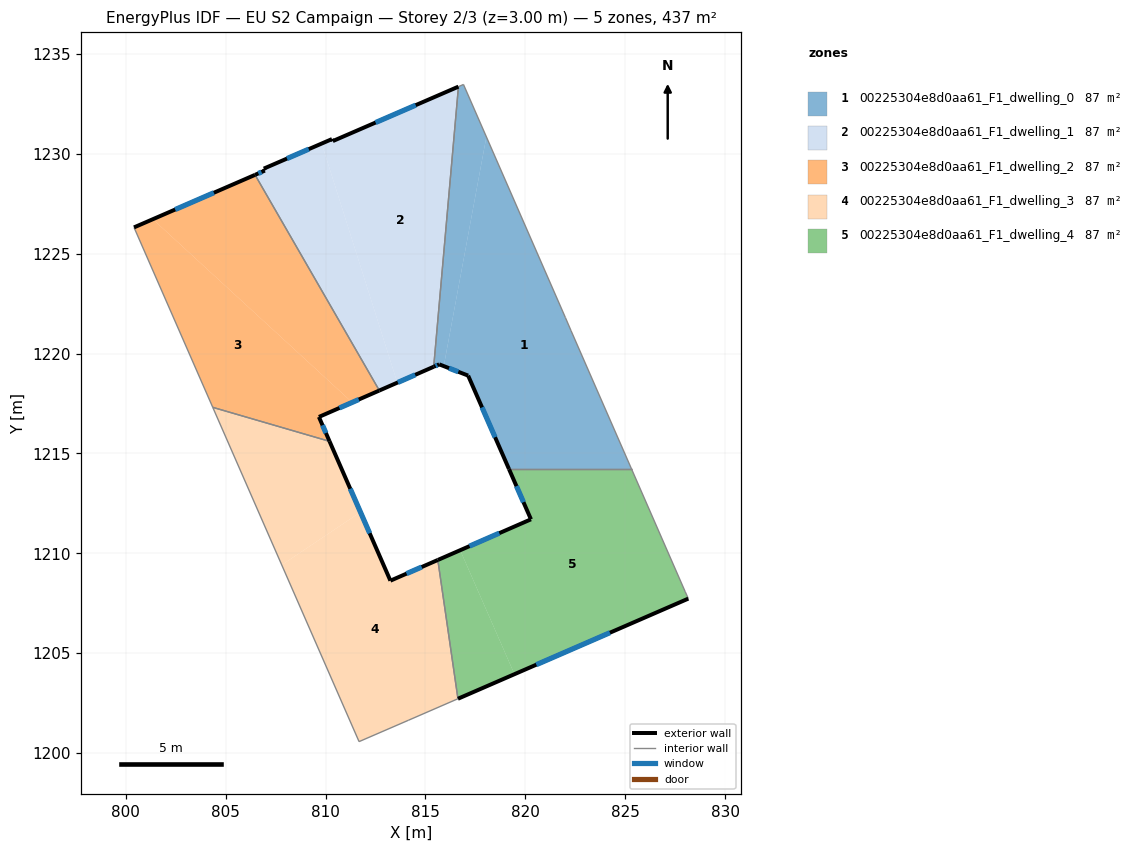
=== STOREY PLAN SPEC (per zone: floor XY polygon, exterior-wall plan segments, windows/doors) ===
zone 1: 00225304e8d0aa61_F1_dwelling_0  (87.5 m²)
  floor: (818.05, 1230.85) (822.01, 1221.80) (822.29, 1221.15) (825.32, 1214.22) (819.18, 1214.22) (817.14, 1218.90) (815.92, 1219.37)
  floor: (816.90, 1233.47) (818.05, 1230.85) (815.92, 1219.37) (815.69, 1219.46) (815.41, 1219.34) (816.65, 1233.36)
  exterior wall: (817.14, 1218.90) – (819.18, 1214.22)  [5.1 m]
    window: (817.83, 1217.30) – (818.49, 1215.81)  [1.6 m²]
  exterior wall: (815.69, 1219.46) – (817.14, 1218.90)  [1.6 m]
    window: (816.18, 1219.27) – (816.64, 1219.09)  [0.5 m²]
  exterior wall: (815.41, 1219.34) – (815.69, 1219.46)  [0.3 m]
    window: (815.51, 1219.38) – (815.60, 1219.42)  [0.1 m²]
  interior walls: 6
zone 2: 00225304e8d0aa61_F1_dwelling_1  (87.5 m²)
  floor: (816.65, 1233.36) (815.41, 1219.34) (813.59, 1218.54) (809.81, 1230.51) (810.32, 1230.74) (810.36, 1230.64)
  floor: (809.81, 1230.51) (813.59, 1218.54) (812.69, 1218.15) (806.47, 1228.95) (806.96, 1229.16) (806.91, 1229.26)
  exterior wall: (810.32, 1230.74) – (806.91, 1229.26)  [3.7 m]
    window: (809.16, 1230.23) – (808.07, 1229.76)  [1.1 m²]
  exterior wall: (810.36, 1230.64) – (810.32, 1230.74)  [0.1 m]
  exterior wall: (816.65, 1233.36) – (810.36, 1230.64)  [6.9 m]
    window: (814.51, 1232.43) – (812.50, 1231.56)  [2.1 m²]
  exterior wall: (812.69, 1218.15) – (815.41, 1219.34)  [3.0 m]
    window: (813.62, 1218.55) – (814.49, 1218.93)  [0.9 m²]
  exterior wall: (806.96, 1229.16) – (806.47, 1228.95)  [0.5 m]
    window: (806.79, 1229.09) – (806.64, 1229.02)  [0.2 m²]
  exterior wall: (806.91, 1229.26) – (806.96, 1229.16)  [0.1 m]
  interior walls: 2
zone 3: 00225304e8d0aa61_F1_dwelling_2  (87.5 m²)
  floor: (811.33, 1217.55) (809.67, 1216.83) (810.20, 1215.61) (804.35, 1217.31) (800.41, 1226.32) (801.35, 1226.72)
  floor: (806.47, 1228.95) (812.69, 1218.15) (811.33, 1217.55) (801.35, 1226.72)
  exterior wall: (809.67, 1216.83) – (812.69, 1218.15)  [3.3 m]
    window: (810.70, 1217.28) – (811.66, 1217.70)  [1.0 m²]
  exterior wall: (810.20, 1215.61) – (809.67, 1216.83)  [1.3 m]
    window: (810.02, 1216.02) – (809.85, 1216.41)  [0.4 m²]
  exterior wall: (806.47, 1228.95) – (800.41, 1226.32)  [6.6 m]
    window: (804.41, 1228.05) – (802.47, 1227.21)  [2.0 m²]
  interior walls: 3
zone 4: 00225304e8d0aa61_F1_dwelling_3  (87.5 m²)
  floor: (810.20, 1215.61) (811.75, 1212.06) (807.81, 1209.42) (804.35, 1217.31)
  floor: (815.62, 1209.67) (816.63, 1202.72) (814.16, 1201.65) (811.68, 1200.57) (807.81, 1209.42) (811.75, 1212.06) (813.25, 1208.63)
  exterior wall: (813.25, 1208.63) – (810.20, 1215.61)  [7.6 m]
    window: (812.21, 1211.00) – (811.24, 1213.23)  [2.3 m²]
  exterior wall: (815.62, 1209.67) – (813.25, 1208.63)  [2.6 m]
    window: (814.81, 1209.31) – (814.05, 1208.98)  [0.8 m²]
  interior walls: 5
zone 5: 00225304e8d0aa61_F1_dwelling_4  (87.5 m²)
  floor: (816.74, 1210.16) (819.46, 1203.95) (816.63, 1202.72) (815.62, 1209.67)
  floor: (825.32, 1214.22) (828.00, 1208.08) (828.16, 1207.73) (819.46, 1203.95) (816.74, 1210.16) (820.28, 1211.70) (819.18, 1214.22)
  exterior wall: (820.28, 1211.70) – (815.62, 1209.67)  [5.1 m]
    window: (818.70, 1211.01) – (817.21, 1210.36)  [1.6 m²]
  exterior wall: (819.18, 1214.22) – (820.28, 1211.70)  [2.7 m]
    window: (819.56, 1213.36) – (819.91, 1212.56)  [0.8 m²]
  exterior wall: (816.63, 1202.72) – (828.16, 1207.73)  [12.6 m]
    window: (820.55, 1204.43) – (824.24, 1206.03)  [3.9 m²]
  interior walls: 4

=== DERIVED (storey summary) ===
Building: EU S2 Campaign
Storey: 2 of 3  (floor level z = 3.00 m)
Storey gross floor area: 437.3 m²
Zones on this storey: 5
  - 00225304e8d0aa61_F1_dwelling_0: floor 87.5 m²; exterior wall 7.0 m (20.9 m²); 3 window(s) 2.1 m²; WWR 10.2%
  - 00225304e8d0aa61_F1_dwelling_1: floor 87.5 m²; exterior wall 14.3 m (42.9 m²); 4 window(s) 4.3 m²; WWR 10.1%
  - 00225304e8d0aa61_F1_dwelling_2: floor 87.5 m²; exterior wall 11.2 m (33.7 m²); 3 window(s) 3.4 m²; WWR 10.2%
  - 00225304e8d0aa61_F1_dwelling_3: floor 87.5 m²; exterior wall 10.2 m (30.6 m²); 2 window(s) 3.1 m²; WWR 10.2%
  - 00225304e8d0aa61_F1_dwelling_4: floor 87.5 m²; exterior wall 20.4 m (61.2 m²); 3 window(s) 6.3 m²; WWR 10.2%
Zone adjacency (shared interzone walls):
  - 00225304e8d0aa61_F1_dwelling_0 ↔ 00225304e8d0aa61_F1_dwelling_1
  - 00225304e8d0aa61_F1_dwelling_0 ↔ 00225304e8d0aa61_F1_dwelling_4
  - 00225304e8d0aa61_F1_dwelling_1 ↔ 00225304e8d0aa61_F1_dwelling_2
  - 00225304e8d0aa61_F1_dwelling_2 ↔ 00225304e8d0aa61_F1_dwelling_3
  - 00225304e8d0aa61_F1_dwelling_3 ↔ 00225304e8d0aa61_F1_dwelling_4